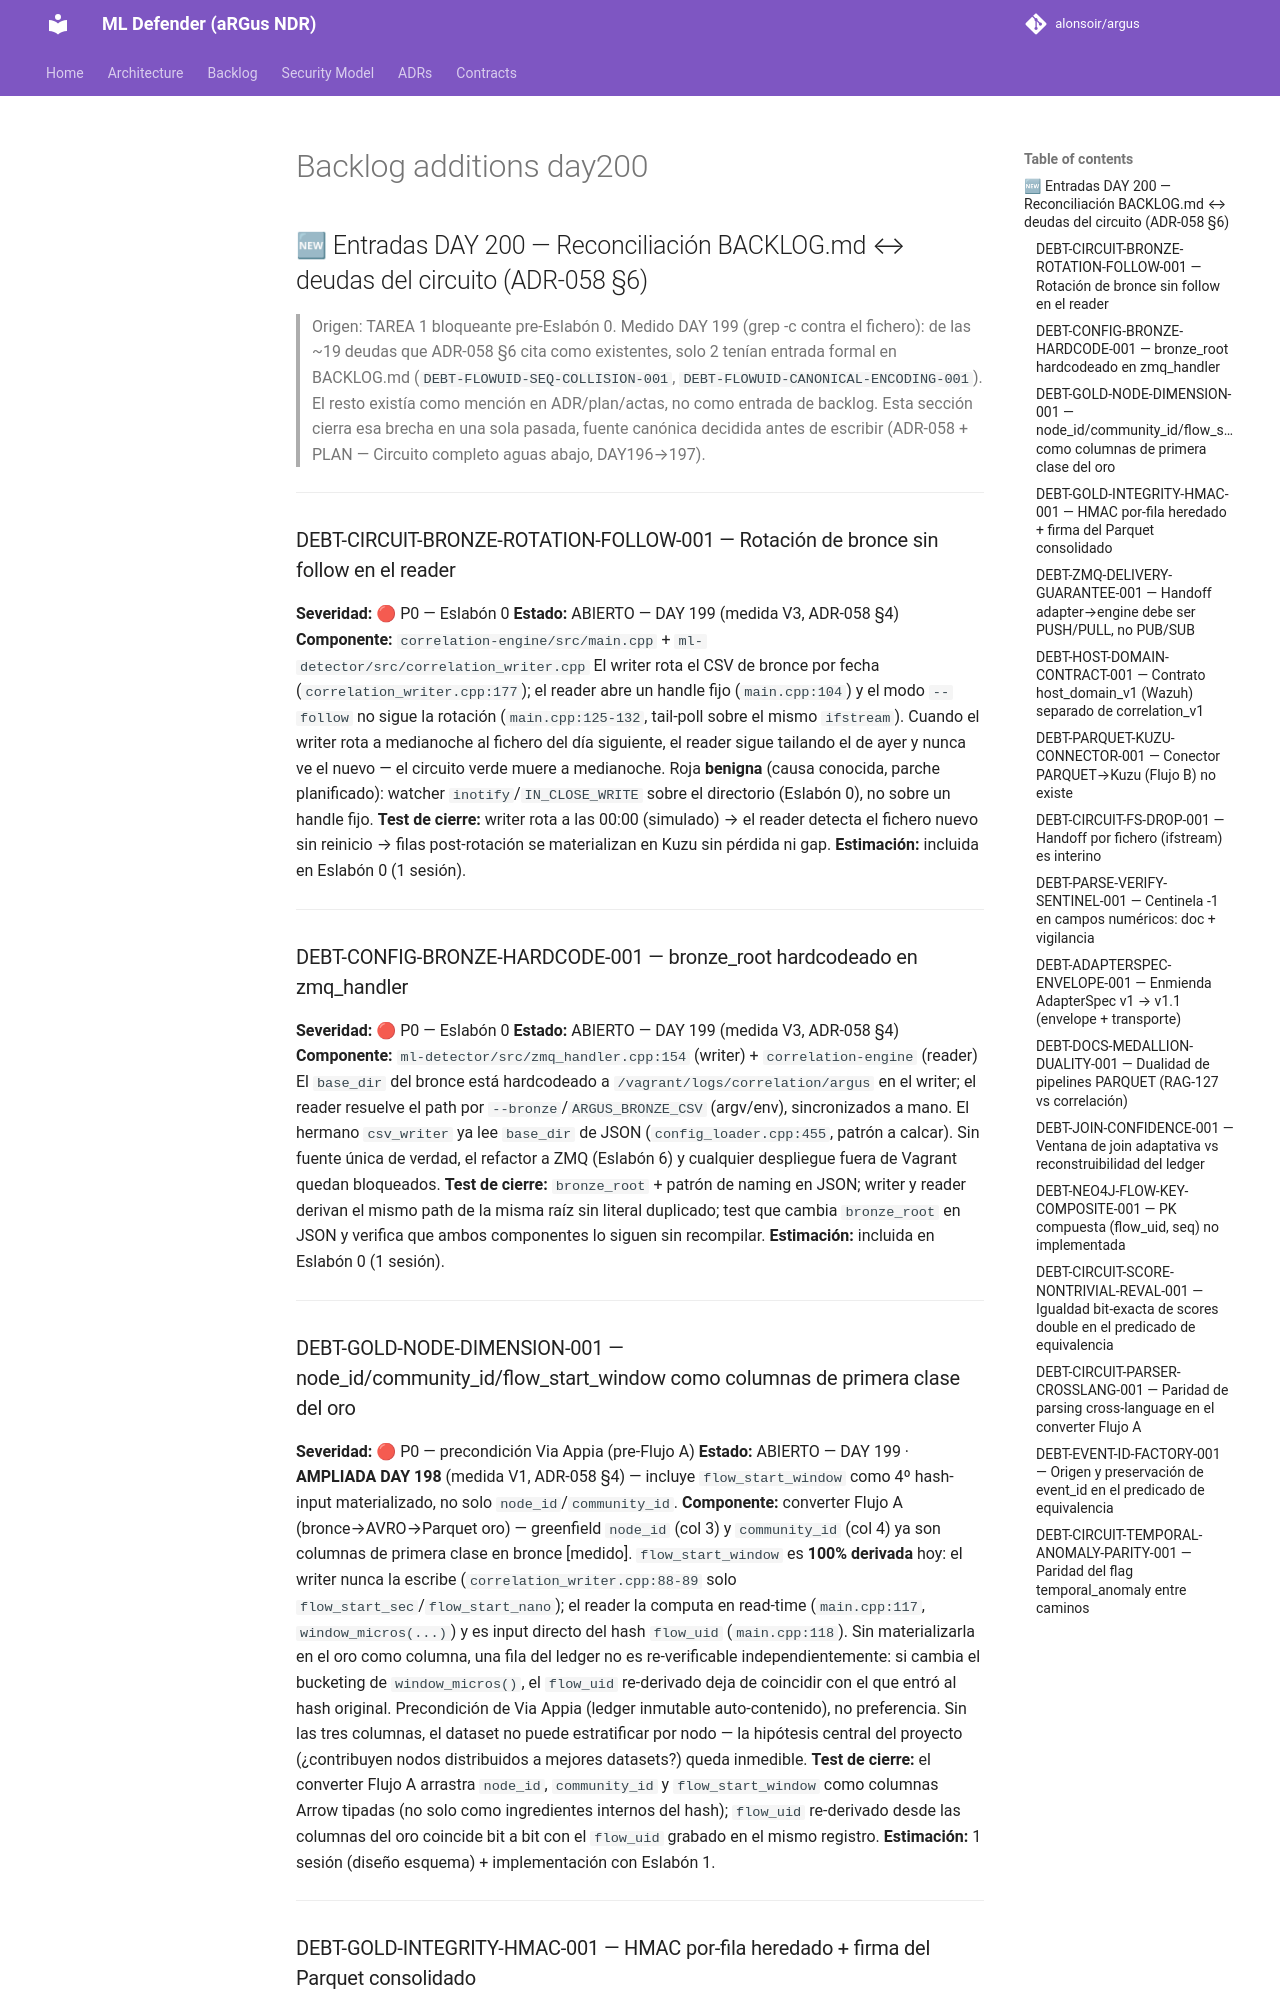

repository: alonsoir/argus · page: debt/backlog-additions-day200/index.html · generator: mkdocs

## 🆕 Entradas DAY 200 — Reconciliación BACKLOG.md ↔ deudas del circuito (ADR-058 §6)

> Origen: TAREA 1 bloqueante pre-Eslabón 0. Medido DAY 199 (grep -c contra el fichero):
> de las ~19 deudas que ADR-058 §6 cita como existentes, solo 2 tenían entrada formal
> en BACKLOG.md (`DEBT-FLOWUID-SEQ-COLLISION-001`, `DEBT-FLOWUID-CANONICAL-ENCODING-001`).
> El resto existía como mención en ADR/plan/actas, no como entrada de backlog. Esta
> sección cierra esa brecha en una sola pasada, fuente canónica decidida antes de
> escribir (ADR-058 + PLAN — Circuito completo aguas abajo, DAY196→197).

---

### DEBT-CIRCUIT-BRONZE-ROTATION-FOLLOW-001 — Rotación de bronce sin follow en el reader
**Severidad:** 🔴 P0 — Eslabón 0
**Estado:** ABIERTO — DAY 199 (medida V3, ADR-058 §4)
**Componente:** `correlation-engine/src/main.cpp` + `ml-detector/src/correlation_writer.cpp`
El writer rota el CSV de bronce por fecha (`correlation_writer.cpp:177`); el reader abre
un handle fijo (`main.cpp:104`) y el modo `--follow` no sigue la rotación
(`main.cpp:125-132`, tail-poll sobre el mismo `ifstream`). Cuando el writer rota a
medianoche al fichero del día siguiente, el reader sigue tailando el de ayer y nunca ve
el nuevo — el circuito verde muere a medianoche. Roja **benigna** (causa conocida, parche
planificado): watcher `inotify`/`IN_CLOSE_WRITE` sobre el directorio (Eslabón 0), no sobre
un handle fijo.
**Test de cierre:** writer rota a las 00:00 (simulado) → el reader detecta el fichero
nuevo sin reinicio → filas post-rotación se materializan en Kuzu sin pérdida ni gap.
**Estimación:** incluida en Eslabón 0 (1 sesión).

---

### DEBT-CONFIG-BRONZE-HARDCODE-001 — bronze_root hardcodeado en zmq_handler
**Severidad:** 🔴 P0 — Eslabón 0
**Estado:** ABIERTO — DAY 199 (medida V3, ADR-058 §4)
**Componente:** `ml-detector/src/zmq_handler.cpp:154` (writer) + `correlation-engine` (reader)
El `base_dir` del bronce está hardcodeado a `/vagrant/logs/correlation/argus` en el
writer; el reader resuelve el path por `--bronze`/`ARGUS_BRONZE_CSV` (argv/env),
sincronizados a mano. El hermano `csv_writer` ya lee `base_dir` de JSON
(`config_loader.cpp:455`, patrón a calcar). Sin fuente única de verdad, el refactor a
ZMQ (Eslabón 6) y cualquier despliegue fuera de Vagrant quedan bloqueados.
**Test de cierre:** `bronze_root` + patrón de naming en JSON; writer y reader derivan el
mismo path de la misma raíz sin literal duplicado; test que cambia `bronze_root` en JSON
y verifica que ambos componentes lo siguen sin recompilar.
**Estimación:** incluida en Eslabón 0 (1 sesión).

---

### DEBT-GOLD-NODE-DIMENSION-001 — node_id/community_id/flow_start_window como columnas de primera clase del oro
**Severidad:** 🔴 P0 — precondición Via Appia (pre-Flujo A)
**Estado:** ABIERTO — DAY 199 · **AMPLIADA DAY 198** (medida V1, ADR-058 §4) — incluye
`flow_start_window` como 4º hash-input materializado, no solo `node_id`/`community_id`.
**Componente:** converter Flujo A (bronce→AVRO→Parquet oro) — greenfield
`node_id` (col 3) y `community_id` (col 4) ya son columnas de primera clase en bronce
[medido]. `flow_start_window` es **100% derivada** hoy: el writer nunca la escribe
(`correlation_writer.cpp:88-89` solo `flow_start_sec`/`flow_start_nano`); el reader la
computa en read-time (`main.cpp:117`, `window_micros(...)`) y es input directo del hash
`flow_uid` (`main.cpp:118`). Sin materializarla en el oro como columna, una fila del
ledger no es re-verificable independientemente: si cambia el bucketing de
`window_micros()`, el `flow_uid` re-derivado deja de coincidir con el que entró al hash
original. Precondición de Via Appia (ledger inmutable auto-contenido), no preferencia.
Sin las tres columnas, el dataset no puede estratificar por nodo — la hipótesis central
del proyecto (¿contribuyen nodos distribuidos a mejores datasets?) queda inmedible.
**Test de cierre:** el converter Flujo A arrastra `node_id`, `community_id` y
`flow_start_window` como columnas Arrow tipadas (no solo como ingredientes internos del
hash); `flow_uid` re-derivado desde las columnas del oro coincide bit a bit con el
`flow_uid` grabado en el mismo registro.
**Estimación:** 1 sesión (diseño esquema) + implementación con Eslabón 1.

---
